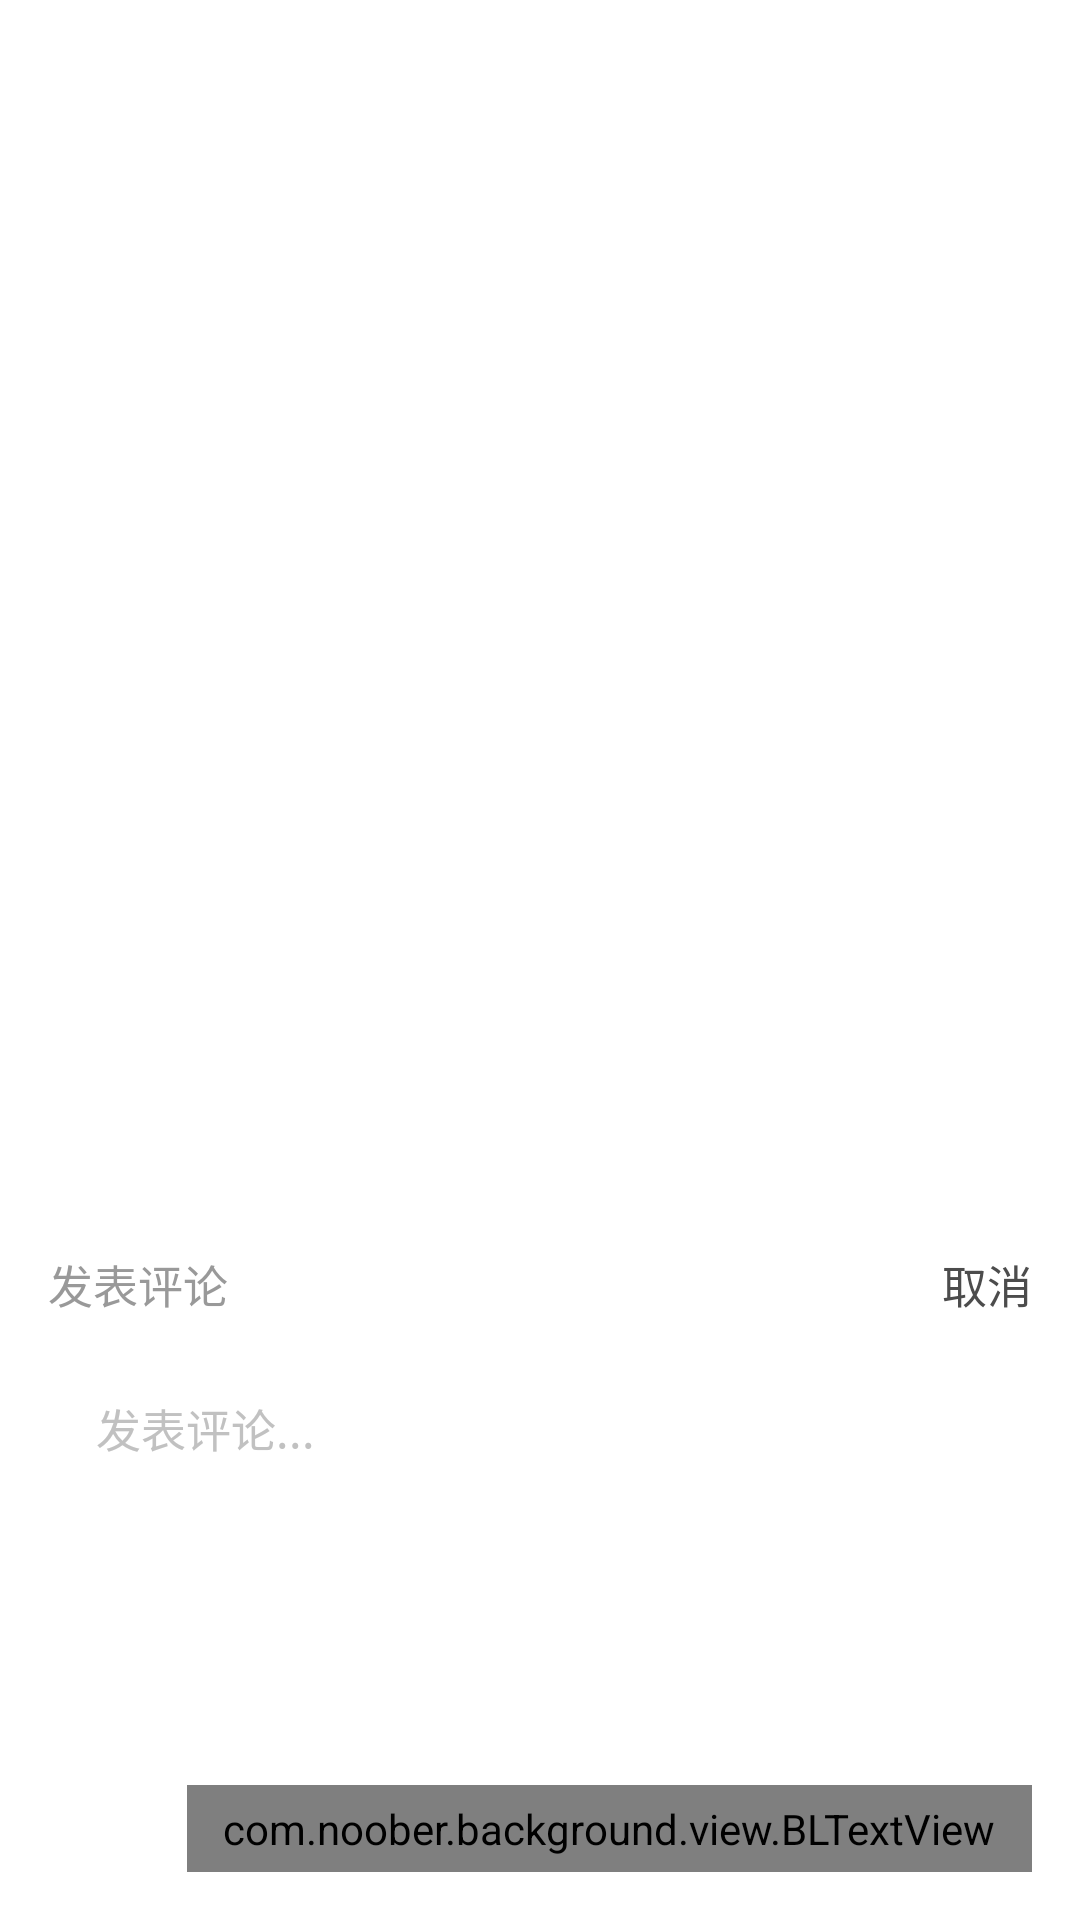

Write the Android layout XML for this screen, with the resource values it uses.
<!-- AndroidManifest.xml: activity theme BottomActivityDialog -->
<!-- res/layout/post_comment.xml -->
<?xml version="1.0" encoding="utf-8"?>
<FrameLayout xmlns:android="http://schemas.android.com/apk/res/android"
    android:layout_width="match_parent"
    android:layout_height="wrap_content"
    xmlns:app="http://schemas.android.com/apk/res-auto">

    <LinearLayout
        android:id="@+id/panel"
        android:layout_width="match_parent"
        android:layout_height="wrap_content"
        android:layout_gravity="bottom"
        android:background="#ffffff"
        android:orientation="vertical">

        <LinearLayout
            android:layout_width="match_parent"
            android:layout_height="@dimen/dp_42"
            android:gravity="center_vertical"
            android:orientation="horizontal">

            <TextView
                android:id="@+id/title"
                android:layout_width="0dp"
                android:layout_weight="1"
                android:singleLine="true"
                android:ellipsize="end"
                android:layout_height="wrap_content"
                android:layout_marginLeft="@dimen/dp_16"
                android:text="发表评论"
                android:textColor="#999999"
                android:textSize="@dimen/sp_15" />

            <TextView
                android:id="@+id/cancel"
                android:layout_width="wrap_content"
                android:layout_height="wrap_content"
                android:layout_marginRight="@dimen/dp_16"
                android:text="取消"
                android:textColor="#4c4c4c"
                android:textSize="@dimen/sp_15" />
        </LinearLayout>

        <EditText
            app:bl_corners_radius="@dimen/dp_4"
            app:bl_stroke_width="@dimen/dp_05"
            app:bl_stroke_color="#dcdcdc"
            android:id="@+id/content"
            android:layout_width="match_parent"
            android:layout_height="@dimen/dp_130"
            android:layout_marginBottom="@dimen/dp_16"
            android:layout_marginLeft="@dimen/dp_16"
            android:layout_marginRight="@dimen/dp_16"
            android:background="@null"
            android:gravity="left|top"
            android:hint="发表评论..."
            android:maxLength="100"
            android:paddingLeft="@dimen/dp_16"
            android:paddingRight="@dimen/dp_16"
            android:paddingTop="@dimen/dp_16"
            android:textColor="#000000"
            android:textColorHint="#c1c1c1"
            android:textSize="@dimen/sp_15" />

        <LinearLayout
            android:layout_width="match_parent"
            android:layout_height="wrap_content"
            android:layout_marginBottom="@dimen/dp_16"
            android:gravity="right">

            <com.noober.background.view.BLTextView
                app:bl_corners_radius="@dimen/dp_4"
                app:bl_solid_color="@color/common_color"
                android:id="@+id/post"
                android:layout_width="wrap_content"
                android:layout_height="wrap_content"
                android:layout_marginRight="@dimen/dp_16"
                android:paddingBottom="@dimen/dp_5"
                android:paddingLeft="@dimen/dp_12"
                android:paddingRight="@dimen/dp_12"
                android:paddingTop="@dimen/dp_5"
                android:text="发送"
                android:textColor="@color/black"
                android:textSize="@dimen/sp_14" />
        </LinearLayout>
    </LinearLayout>

</FrameLayout>
<!-- resources referenced by this layout -->
<resources>
  <color name="black">#FF000000</color>
  <color name="common_color">#FFDA44</color>
  <dimen name="dp_05">0.5dp</dimen>
  <dimen name="dp_12">12dp</dimen>
  <dimen name="dp_130">130dp</dimen>
  <dimen name="dp_16">16dp</dimen>
  <dimen name="dp_4">4dp</dimen>
  <dimen name="dp_42">42dp</dimen>
  <dimen name="dp_5">5dp</dimen>
  <dimen name="sp_14">14sp</dimen>
  <dimen name="sp_15">15sp</dimen>
  <style name="BottomActivityDialog" parent="android:Theme.Dialog">
          <item name="android:windowEnterAnimation">@null</item>
          <item name="android:windowExitAnimation">@null</item>
          <item name="android:windowHideAnimation">@null</item>
          <item name="android:windowShowAnimation">@null</item>
          <item name="android:windowFrame">@null</item>
          <item name="android:windowFullscreen">true</item>
          <item name="android:windowIsFloating">true</item>
          <item name="android:fadeEnabled">false</item>
          <item name="android:windowIsTranslucent">true</item>
          <item name="android:windowNoTitle">true</item>
          <item name="android:windowBackground">@android:color/transparent</item>
          <item name="android:backgroundDimEnabled">true</item>
      </style>
</resources>
